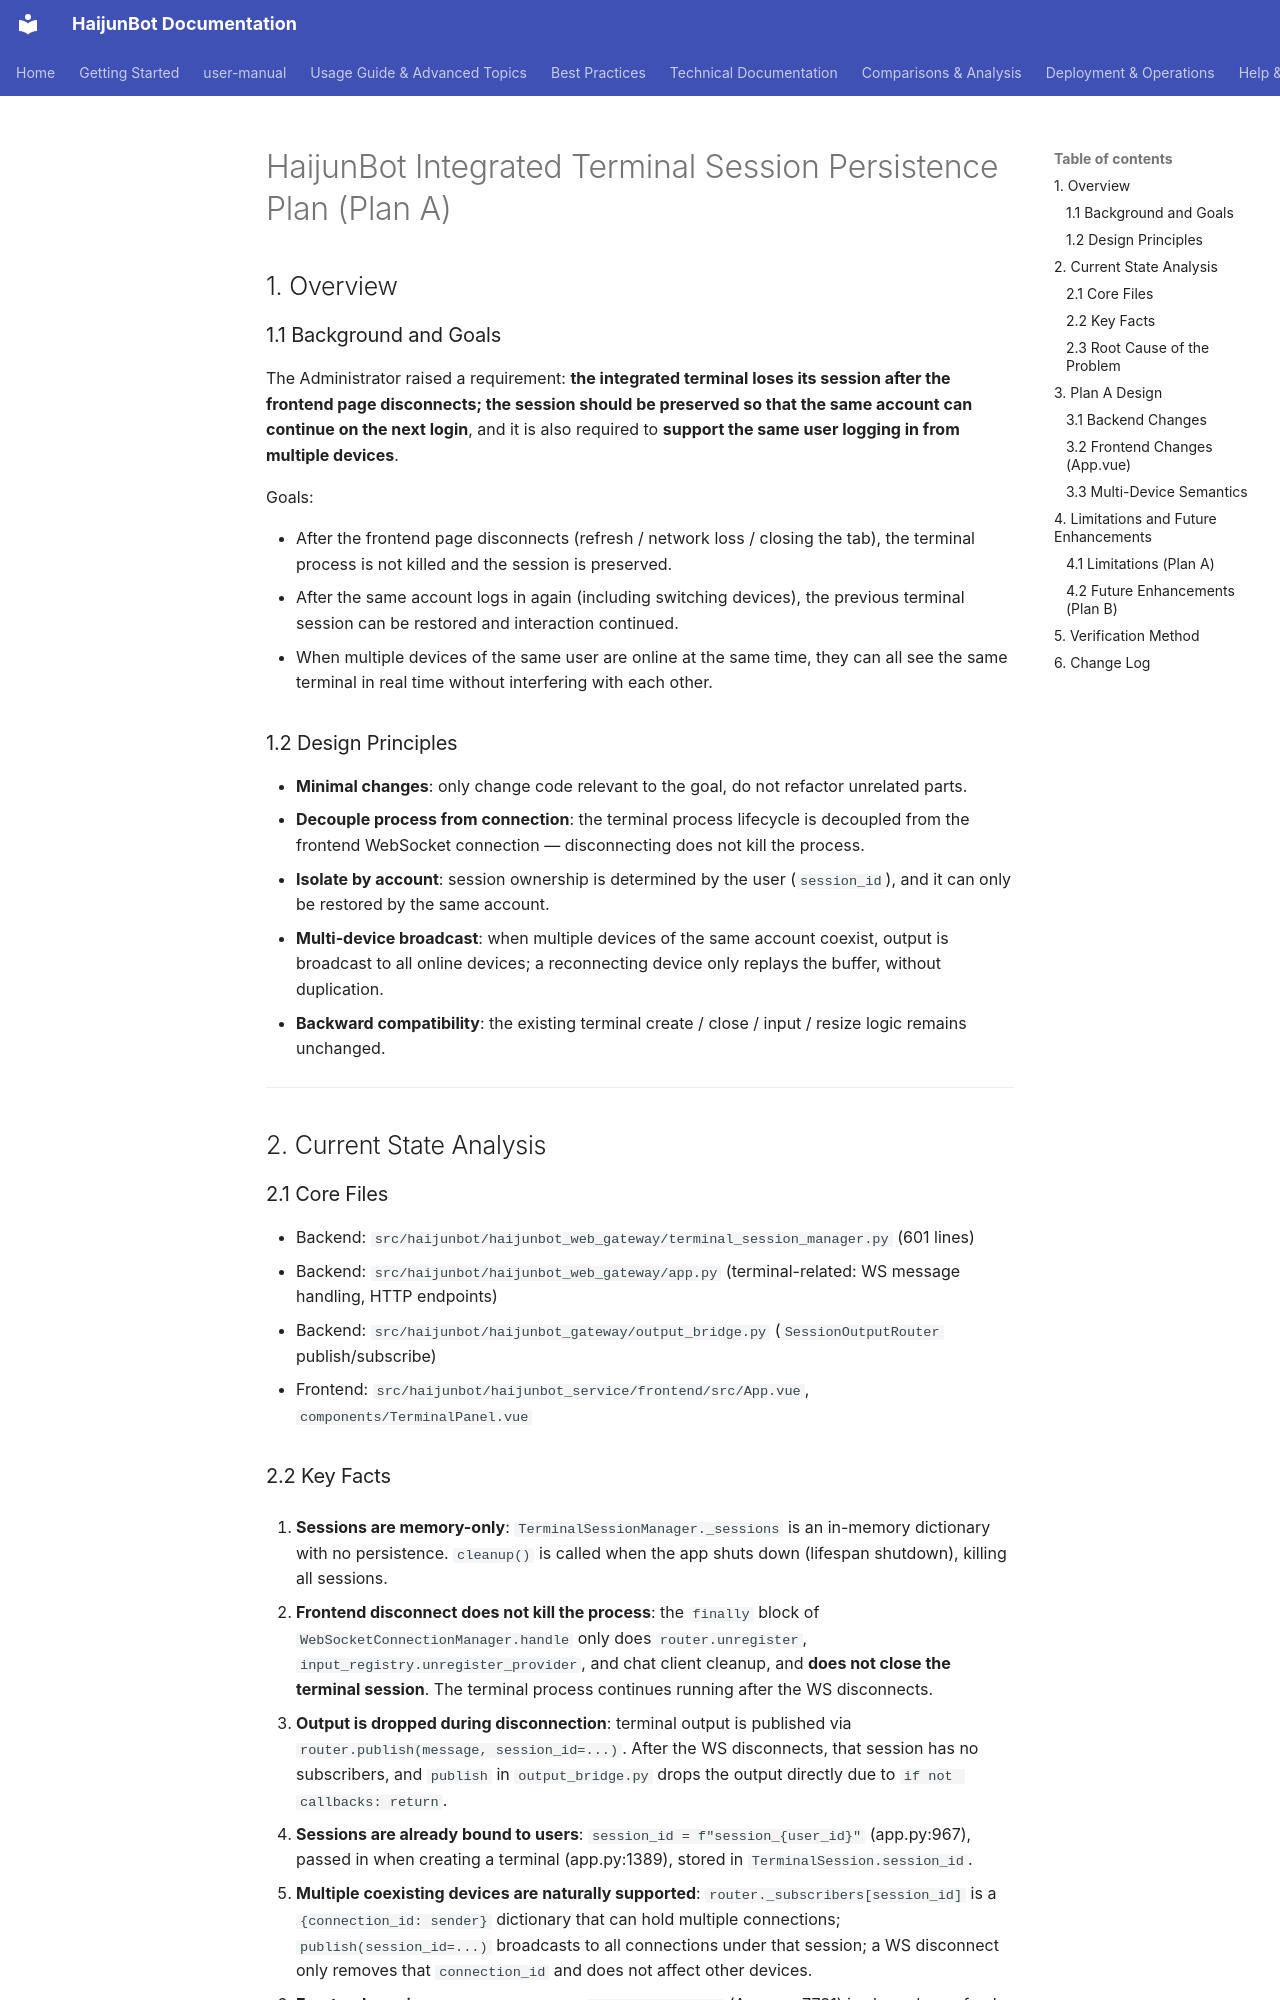

repository: takebox/haijunbot-vinbox · page: design/terminal-session-persistence/index.html · generator: mkdocs

# HaijunBot Integrated Terminal Session Persistence Plan (Plan A)

## 1. Overview

### 1.1 Background and Goals

The Administrator raised a requirement: **the integrated terminal loses its session after the frontend page disconnects; the session should be preserved so that the same account can continue on the next login**, and it is also required to **support the same user logging in from multiple devices**.

Goals:

- After the frontend page disconnects (refresh / network loss / closing the tab), the terminal process is not killed and the session is preserved.
- After the same account logs in again (including switching devices), the previous terminal session can be restored and interaction continued.
- When multiple devices of the same user are online at the same time, they can all see the same terminal in real time without interfering with each other.

### 1.2 Design Principles

- **Minimal changes**: only change code relevant to the goal, do not refactor unrelated parts.
- **Decouple process from connection**: the terminal process lifecycle is decoupled from the frontend WebSocket connection — disconnecting does not kill the process.
- **Isolate by account**: session ownership is determined by the user (`session_id`), and it can only be restored by the same account.
- **Multi-device broadcast**: when multiple devices of the same account coexist, output is broadcast to all online devices; a reconnecting device only replays the buffer, without duplication.
- **Backward compatibility**: the existing terminal create / close / input / resize logic remains unchanged.

---

## 2. Current State Analysis

### 2.1 Core Files

- Backend: `src/haijunbot/haijunbot_web_gateway/terminal_session_manager.py` (601 lines)
- Backend: `src/haijunbot/haijunbot_web_gateway/app.py` (terminal-related: WS message handling, HTTP endpoints)
- Backend: `src/haijunbot/haijunbot_gateway/output_bridge.py` (`SessionOutputRouter` publish/subscribe)
- Frontend: `src/haijunbot/haijunbot_service/frontend/src/App.vue`, `components/TerminalPanel.vue`
